Dataset: data (GitHub, guidouche/DataMiningProject). Classes: etoile, lune, nuage, para, soleil.

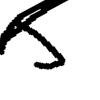
Label: para

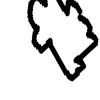
Label: nuage

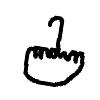
Label: para

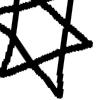
Label: etoile

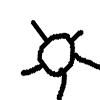
Label: soleil

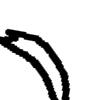
Label: lune
